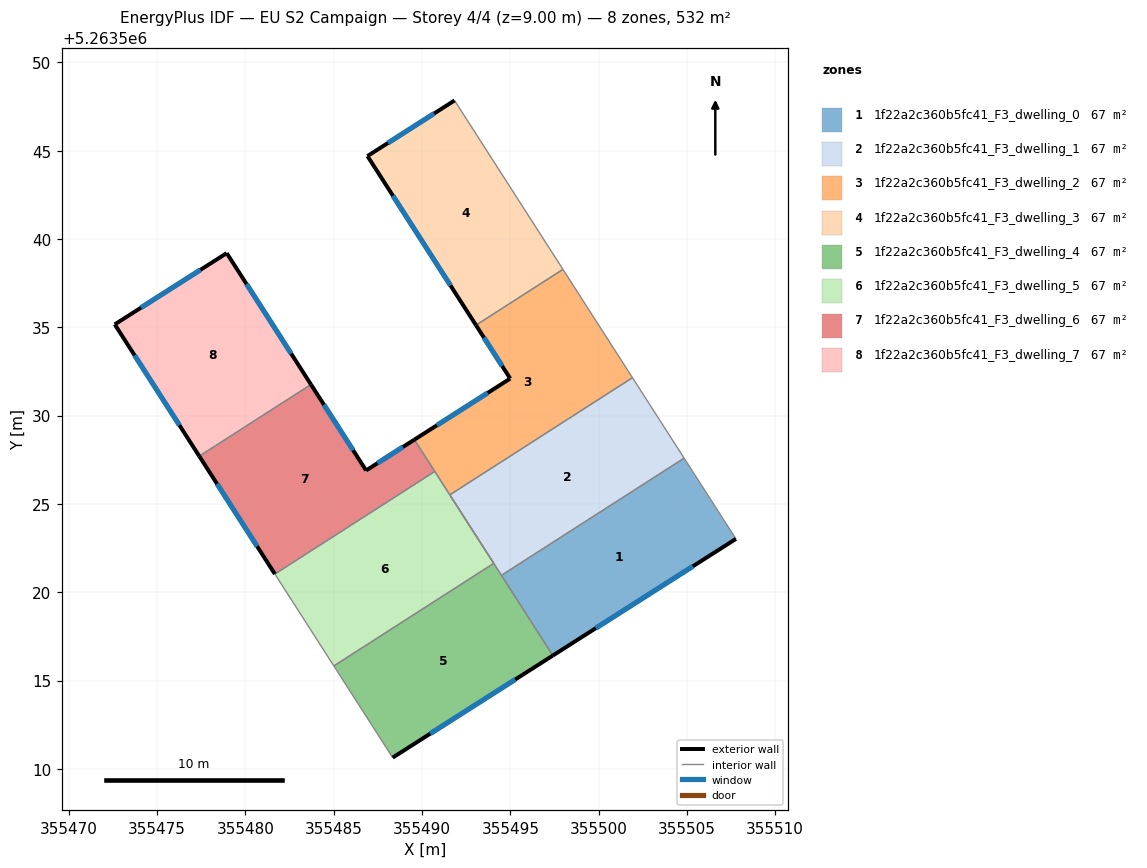
=== STOREY PLAN SPEC (per zone: floor XY polygon, exterior-wall plan segments, windows/doors) ===
zone 1: 1f22a2c360b5fc41_F3_dwelling_0  (66.5 m²)
  floor: (355504.84, 5263527.59) (355507.77, 5263523.02) (355497.41, 5263516.42) (355494.50, 5263520.96)
  exterior wall: (355497.41, 5263516.42) – (355507.77, 5263523.02)  [12.3 m]
    window: (355499.84, 5263517.97) – (355505.34, 5263521.47)  [10.4 m²]
  interior walls: 3
zone 2: 1f22a2c360b5fc41_F3_dwelling_1  (66.5 m²)
  floor: (355501.92, 5263532.15) (355504.84, 5263527.59) (355494.50, 5263520.96) (355491.57, 5263525.51)
  interior walls: 5
zone 3: 1f22a2c360b5fc41_F3_dwelling_2  (66.5 m²)
  floor: (355497.98, 5263538.28) (355501.92, 5263532.15) (355491.57, 5263525.51) (355489.57, 5263528.64) (355494.99, 5263532.10) (355493.05, 5263535.12)
  exterior wall: (355494.99, 5263532.10) – (355489.57, 5263528.64)  [6.4 m]
    window: (355493.72, 5263531.29) – (355490.84, 5263529.45)  [5.4 m²]
  exterior wall: (355493.05, 5263535.12) – (355494.99, 5263532.10)  [3.6 m]
    window: (355493.51, 5263534.41) – (355494.54, 5263532.81)  [3.0 m²]
  interior walls: 5
zone 4: 1f22a2c360b5fc41_F3_dwelling_3  (66.5 m²)
  floor: (355491.84, 5263547.85) (355497.98, 5263538.28) (355493.05, 5263535.12) (355486.91, 5263544.70)
  exterior wall: (355486.91, 5263544.70) – (355493.05, 5263535.12)  [11.4 m]
    window: (355488.35, 5263542.45) – (355491.61, 5263537.37)  [9.6 m²]
  exterior wall: (355491.84, 5263547.85) – (355486.91, 5263544.70)  [5.8 m]
    window: (355490.68, 5263547.11) – (355488.07, 5263545.44)  [4.9 m²]
  interior walls: 2
zone 5: 1f22a2c360b5fc41_F3_dwelling_4  (66.5 m²)
  floor: (355494.06, 5263521.63) (355491.61, 5263525.46) (355497.41, 5263516.42) (355488.34, 5263510.64) (355485.01, 5263515.83)
  exterior wall: (355488.34, 5263510.64) – (355497.41, 5263516.42)  [10.8 m]
    window: (355490.47, 5263511.99) – (355495.28, 5263515.06)  [9.1 m²]
  interior walls: 6
zone 6: 1f22a2c360b5fc41_F3_dwelling_5  (66.5 m²)
  floor: (355490.72, 5263526.84) (355494.06, 5263521.63) (355485.01, 5263515.83) (355481.67, 5263521.03)
  interior walls: 5
zone 7: 1f22a2c360b5fc41_F3_dwelling_6  (66.5 m²)
  floor: (355489.57, 5263528.64) (355490.72, 5263526.84) (355481.67, 5263521.03) (355477.39, 5263527.71) (355483.71, 5263531.76) (355486.83, 5263526.90)
  exterior wall: (355477.39, 5263527.71) – (355481.67, 5263521.03)  [7.9 m]
    window: (355478.39, 5263526.14) – (355480.66, 5263522.60)  [6.7 m²]
  exterior wall: (355486.83, 5263526.90) – (355483.71, 5263531.76)  [5.8 m]
    window: (355486.10, 5263528.04) – (355484.44, 5263530.62)  [4.9 m²]
  exterior wall: (355489.57, 5263528.64) – (355486.83, 5263526.90)  [3.2 m]
    window: (355488.92, 5263528.23) – (355487.48, 5263527.31)  [2.7 m²]
  interior walls: 3
zone 8: 1f22a2c360b5fc41_F3_dwelling_7  (66.5 m²)
  floor: (355478.94, 5263539.20) (355483.71, 5263531.76) (355477.39, 5263527.71) (355472.60, 5263535.17)
  exterior wall: (355478.94, 5263539.20) – (355472.60, 5263535.17)  [7.5 m]
    window: (355477.45, 5263538.25) – (355474.09, 5263536.11)  [6.3 m²]
  exterior wall: (355483.71, 5263531.76) – (355478.94, 5263539.20)  [8.8 m]
    window: (355482.59, 5263533.51) – (355480.06, 5263537.45)  [7.5 m²]
  exterior wall: (355472.60, 5263535.17) – (355477.39, 5263527.71)  [8.9 m]
    window: (355473.72, 5263533.41) – (355476.26, 5263529.46)  [7.5 m²]
  interior walls: 1

=== DERIVED (storey summary) ===
Building: EU S2 Campaign
Storey: 4 of 4  (floor level z = 9.00 m)
Storey gross floor area: 532.1 m²
Zones on this storey: 8
  - 1f22a2c360b5fc41_F3_dwelling_0: floor 66.5 m²; exterior wall 12.3 m (36.9 m²); 1 window(s) 10.4 m²; WWR 28.1%
  - 1f22a2c360b5fc41_F3_dwelling_1: floor 66.5 m²
  - 1f22a2c360b5fc41_F3_dwelling_2: floor 66.5 m²; exterior wall 10.0 m (30.1 m²); 2 window(s) 8.5 m²; WWR 28.1%
  - 1f22a2c360b5fc41_F3_dwelling_3: floor 66.5 m²; exterior wall 17.2 m (51.7 m²); 2 window(s) 14.5 m²; WWR 28.1%
  - 1f22a2c360b5fc41_F3_dwelling_4: floor 66.5 m²; exterior wall 10.8 m (32.3 m²); 1 window(s) 9.1 m²; WWR 28.1%
  - 1f22a2c360b5fc41_F3_dwelling_5: floor 66.5 m²
  - 1f22a2c360b5fc41_F3_dwelling_6: floor 66.5 m²; exterior wall 17.0 m (50.9 m²); 3 window(s) 14.3 m²; WWR 28.1%
  - 1f22a2c360b5fc41_F3_dwelling_7: floor 66.5 m²; exterior wall 25.2 m (75.7 m²); 3 window(s) 21.3 m²; WWR 28.1%
Zone adjacency (shared interzone walls):
  - 1f22a2c360b5fc41_F3_dwelling_0 ↔ 1f22a2c360b5fc41_F3_dwelling_1
  - 1f22a2c360b5fc41_F3_dwelling_0 ↔ 1f22a2c360b5fc41_F3_dwelling_4
  - 1f22a2c360b5fc41_F3_dwelling_1 ↔ 1f22a2c360b5fc41_F3_dwelling_2
  - 1f22a2c360b5fc41_F3_dwelling_1 ↔ 1f22a2c360b5fc41_F3_dwelling_4
  - 1f22a2c360b5fc41_F3_dwelling_1 ↔ 1f22a2c360b5fc41_F3_dwelling_5
  - 1f22a2c360b5fc41_F3_dwelling_2 ↔ 1f22a2c360b5fc41_F3_dwelling_3
  - 1f22a2c360b5fc41_F3_dwelling_2 ↔ 1f22a2c360b5fc41_F3_dwelling_5
  - 1f22a2c360b5fc41_F3_dwelling_2 ↔ 1f22a2c360b5fc41_F3_dwelling_6
  - 1f22a2c360b5fc41_F3_dwelling_4 ↔ 1f22a2c360b5fc41_F3_dwelling_5
  - 1f22a2c360b5fc41_F3_dwelling_5 ↔ 1f22a2c360b5fc41_F3_dwelling_6
  - 1f22a2c360b5fc41_F3_dwelling_6 ↔ 1f22a2c360b5fc41_F3_dwelling_7